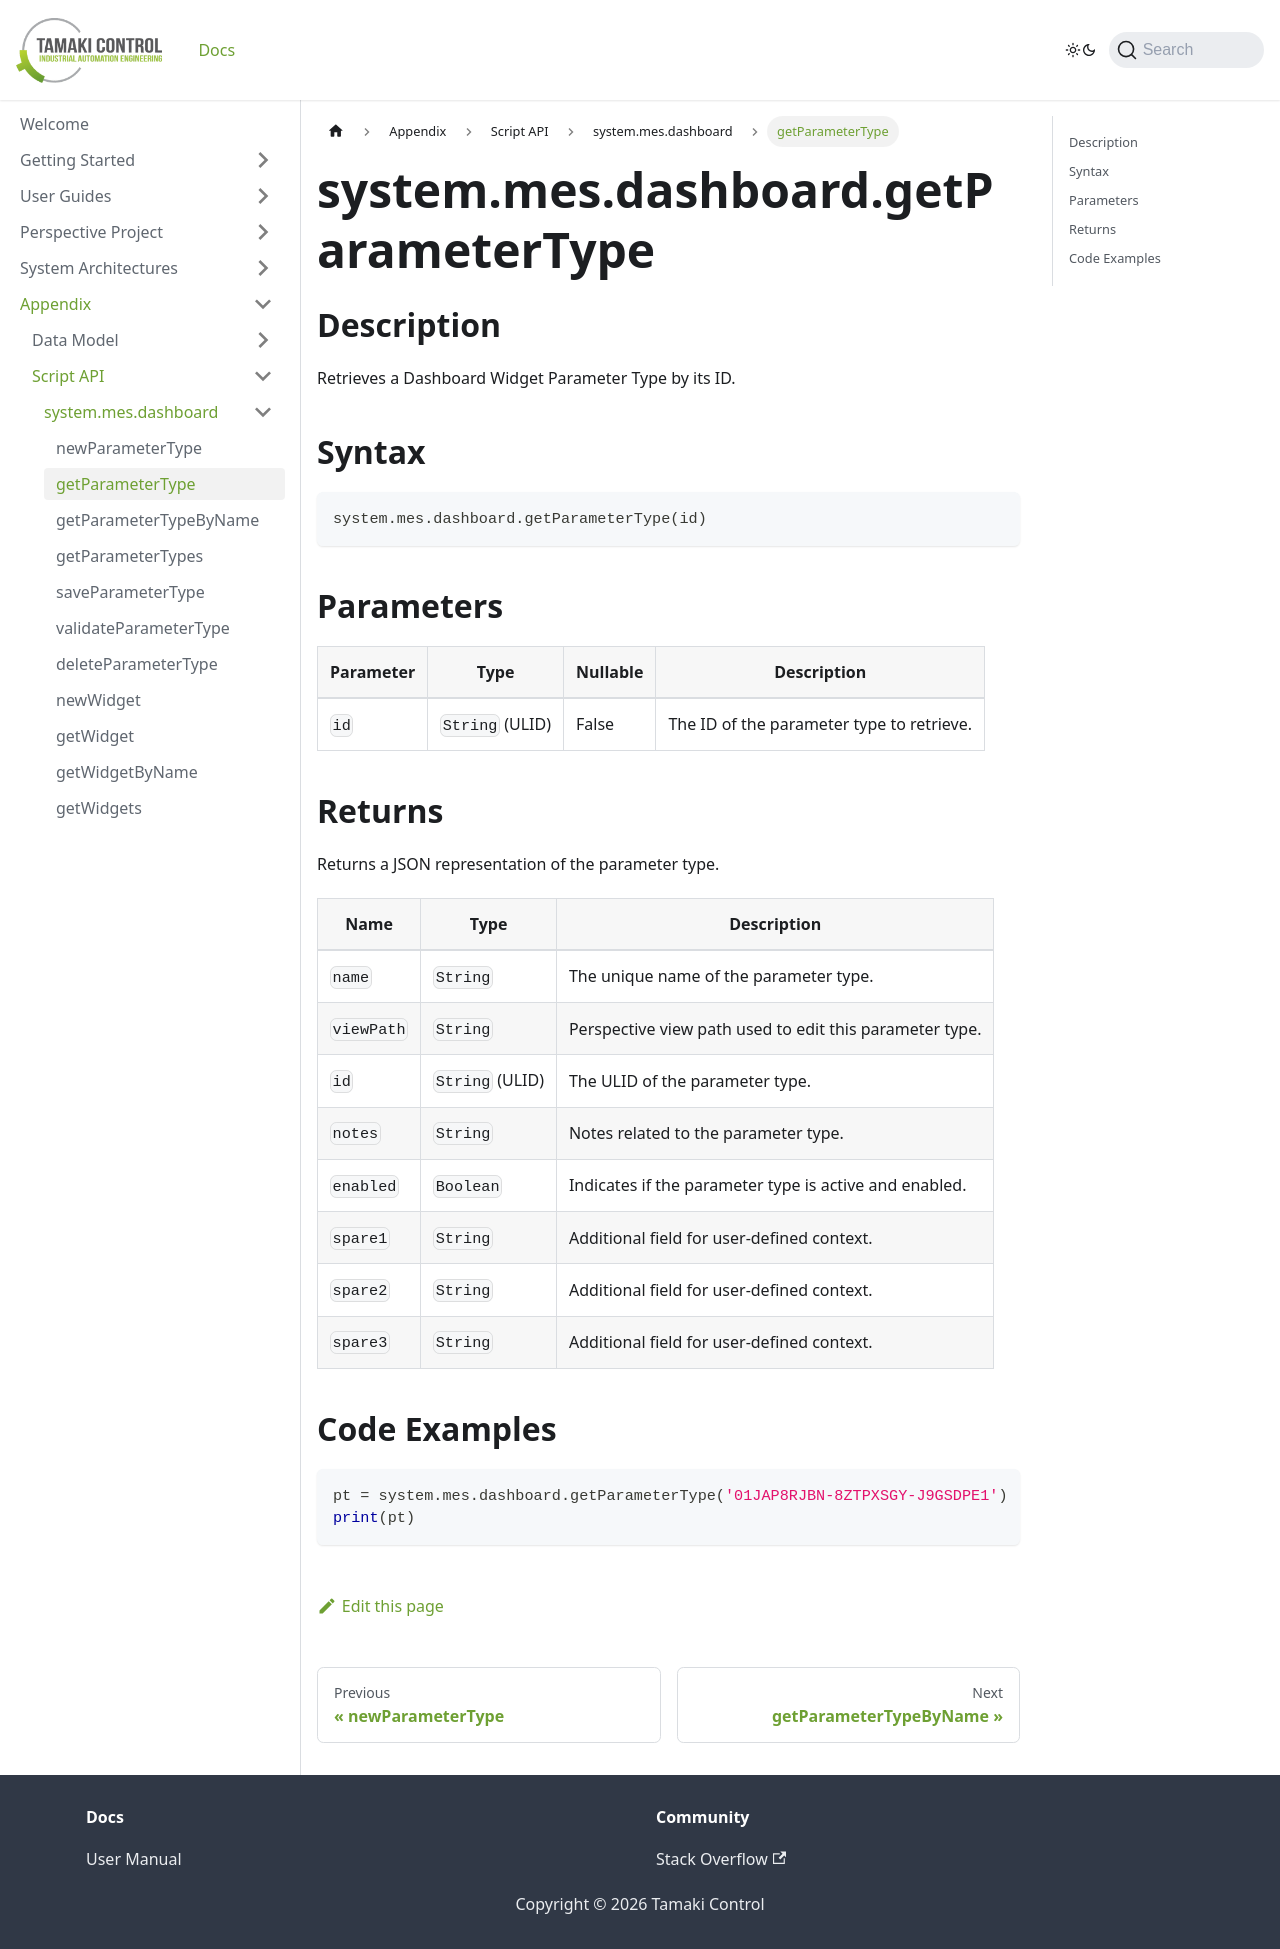

repository: TamakiControl/tamaki-mes-docs · page: docs/appendix/script-api/dashboard-script-api/get-parameter-type/index.html · generator: docusaurus

---
sidebar_position: 3
title: "getParameterType"
description: "Retrieves a dashboard widget parameter type by ID."
---

# system.mes.dashboard.getParameterType

## Description

Retrieves a Dashboard Widget Parameter Type by its ID.

## Syntax

```python
system.mes.dashboard.getParameterType(id)
```

## Parameters

| Parameter | Type            | Nullable | Description                               |
|-----------|-----------------|----------|-------------------------------------------|
| `id`      | `String` (ULID) | False    | The ID of the parameter type to retrieve. |

## Returns

Returns a JSON representation of the parameter type.

| Name       | Type            | Description                                             |
|------------|-----------------|---------------------------------------------------------|
| `name`     | `String`        | The unique name of the parameter type.                  |
| `viewPath` | `String`        | Perspective view path used to edit this parameter type. |
| `id`       | `String` (ULID) | The ULID of the parameter type.                         |
| `notes`    | `String`        | Notes related to the parameter type.                    |
| `enabled`  | `Boolean`       | Indicates if the parameter type is active and enabled.  |
| `spare1`   | `String`        | Additional field for user-defined context.              |
| `spare2`   | `String`        | Additional field for user-defined context.              |
| `spare3`   | `String`        | Additional field for user-defined context.              |

## Code Examples

```python
pt = system.mes.dashboard.getParameterType('01JAP8RJBN-8ZTPXSGY-J9GSDPE1')
print(pt)
```
